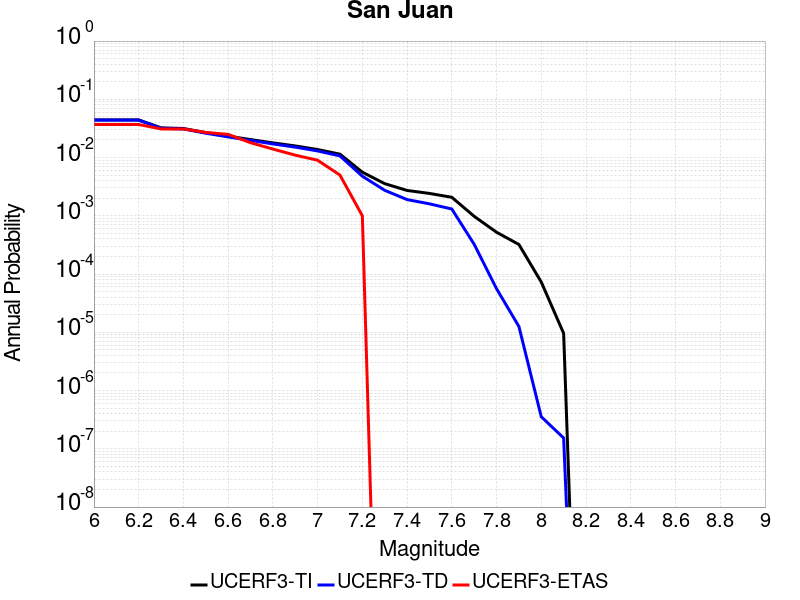

Values plotted in this chart, from the file beside it:
Magnitude, UCERF3-TI Prob, UCERF3-TD Prob, UCERF3-ETAS Prob
6.0, 0.04429, 0.04392, 0.037
6.1, 0.04429, 0.04392, 0.037
6.2, 0.04429, 0.04392, 0.037
6.3, 0.03237, 0.03182, 0.031
6.4, 0.03158, 0.03102, 0.031
6.5, 0.02679, 0.02618, 0.027
6.6, 0.0233, 0.02265, 0.025
6.7, 0.02037, 0.01969, 0.018
6.8, 0.01786, 0.01715, 0.014
6.9, 0.01584, 0.01512, 0.011
7.0, 0.01373, 0.01299, 0.009
7.1, 0.01143, 0.01067, 0.005
7.2, 0.005613, 0.004789, 0.001
7.3, 0.003566, 0.002741, 0.0
7.4, 0.002725, 0.0019, 0.0
7.5, 0.002423, 0.001606, 0.0
7.6, 0.00208, 0.001308, 0.0
7.7, 9.796736E-4, 3.246433E-4, 0.0
7.8, 5.224575E-4, 5.603661E-5, 0.0
7.9, 3.219645E-4, 1.2597543E-5, 0.0
8.0, 7.291466E-5, 3.549706E-7, 0.0
8.1, 9.602625E-6, 1.5323835E-7, 0.0
